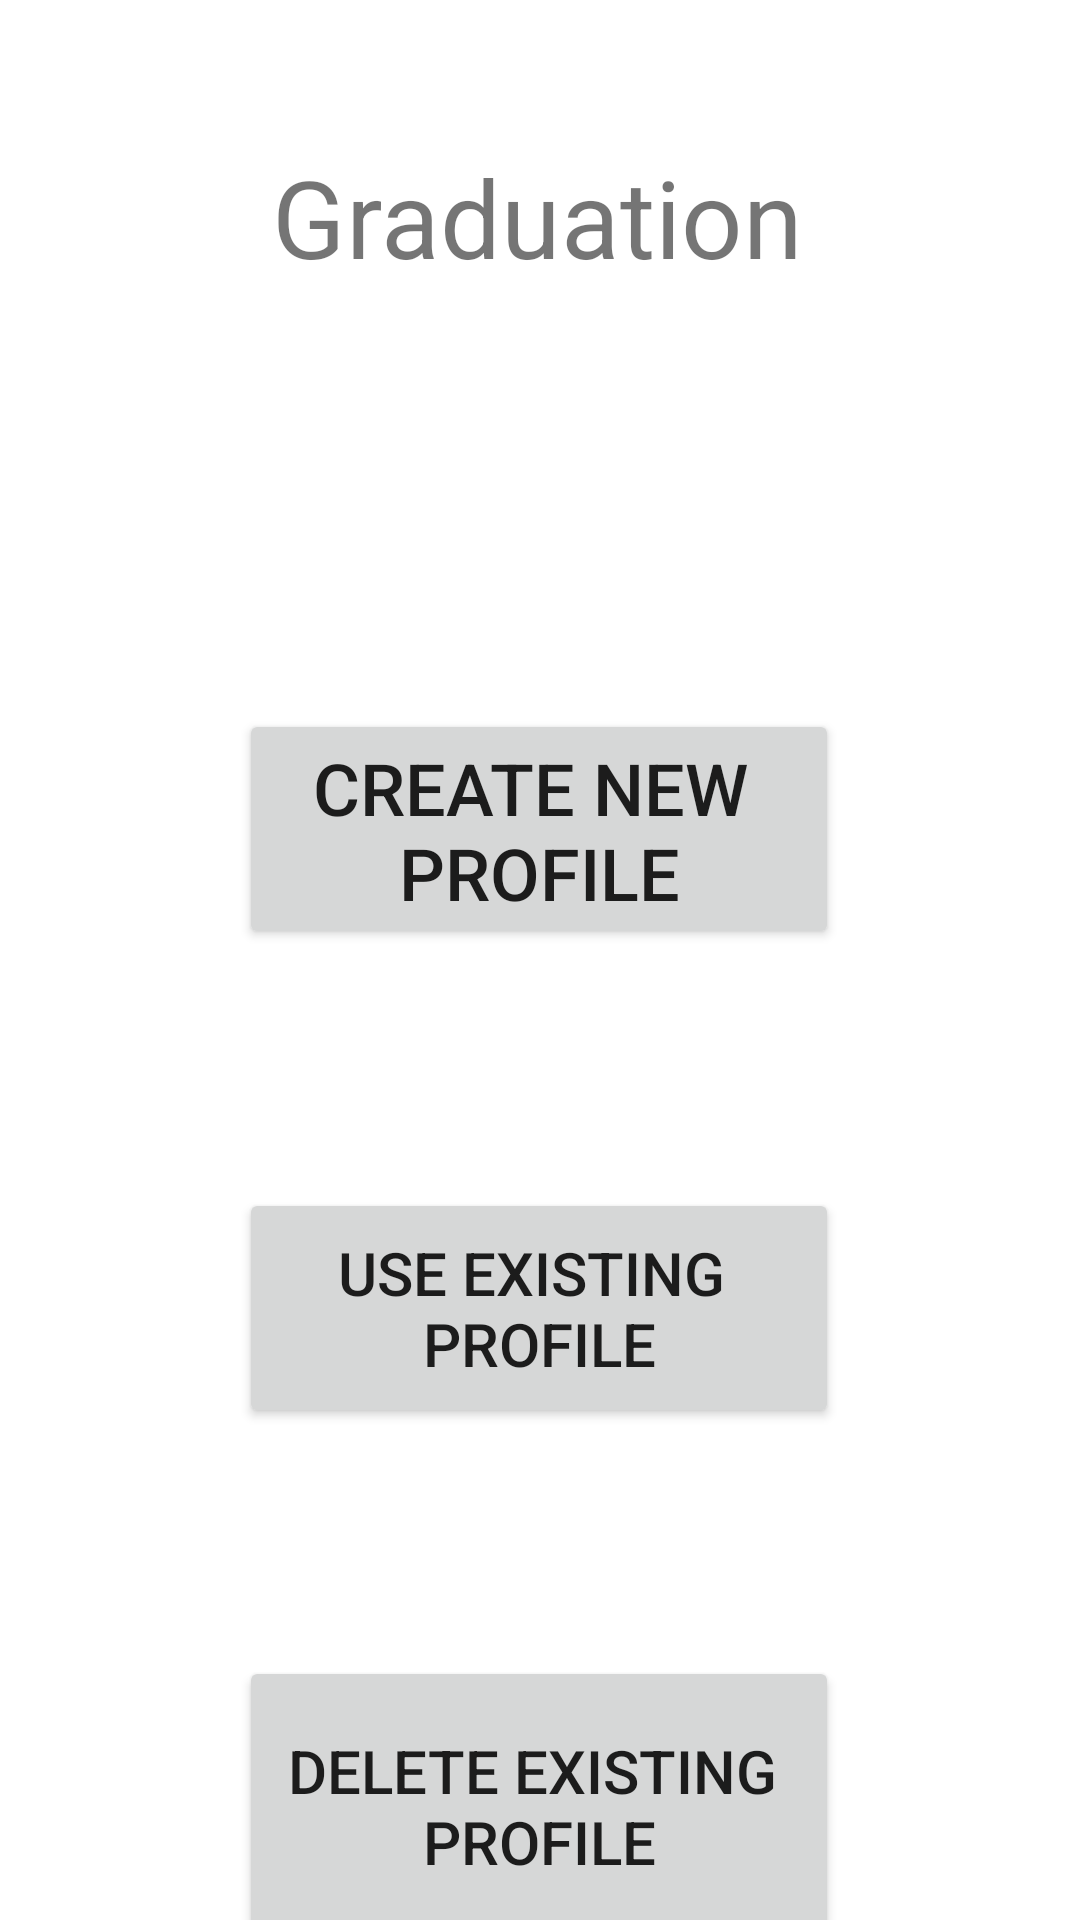

Reconstruct the res/layout file that produces this screen, plus the resources it refers to.
<!-- AndroidManifest.xml: application theme Theme.EE408_Graduation -->
<!-- res/layout/activity_main.xml -->
<?xml version="1.0" encoding="utf-8"?>
<androidx.constraintlayout.widget.ConstraintLayout xmlns:android="http://schemas.android.com/apk/res/android"
    xmlns:app="http://schemas.android.com/apk/res-auto"
    xmlns:tools="http://schemas.android.com/tools"
    android:layout_width="match_parent"
    android:layout_height="match_parent"
    tools:context=".MainActivity">

    <TextView
        android:id="@+id/textView"
        android:layout_width="wrap_content"
        android:layout_height="wrap_content"
        android:layout_marginTop="48dp"
        android:gravity="center"
        android:text="Graduation"
        android:textSize="36dp"
        app:layout_constraintEnd_toEndOf="parent"
        app:layout_constraintHorizontal_bias="0.496"
        app:layout_constraintStart_toStartOf="parent"
        app:layout_constraintTop_toTopOf="parent" />

    <Button
        android:id="@+id/new_user_view"
        android:layout_width="200dp"
        android:layout_height="80dp"
        android:layout_marginTop="140dp"
        android:text="@string/new_user"
        android:textSize="24dp"
        app:layout_constraintEnd_toEndOf="parent"
        app:layout_constraintHorizontal_bias="0.497"
        app:layout_constraintStart_toStartOf="parent"
        app:layout_constraintTop_toBottomOf="@+id/textView" />

    <Button
        android:id="@+id/button2"
        android:layout_width="200dp"
        android:layout_height="80dp"
        android:layout_marginTop="396dp"
        android:text="@string/existing_user"
        android:textSize="20sp"
        app:layout_constraintEnd_toEndOf="parent"
        app:layout_constraintHorizontal_bias="0.497"
        app:layout_constraintStart_toStartOf="parent"
        app:layout_constraintTop_toTopOf="parent" />

    <Button
        android:id="@+id/button3"
        android:layout_width="200dp"
        android:layout_height="100dp"
        android:layout_marginTop="76dp"
        android:text="@string/delete_user"
        android:textSize="20sp"
        app:layout_constraintEnd_toEndOf="parent"
        app:layout_constraintHorizontal_bias="0.497"
        app:layout_constraintStart_toStartOf="parent"
        app:layout_constraintTop_toBottomOf="@+id/button2" />
</androidx.constraintlayout.widget.ConstraintLayout>
<!-- resources referenced by this layout -->
<resources>
  <string name="delete_user">Delete Existing \nProfile</string>
  <string name="existing_user">Use Existing \nProfile</string>
  <string name="new_user">Create New \nProfile</string>
  <style name="Theme.EE408_Graduation" parent="Theme.MaterialComponents.DayNight.NoActionBar">
          
          <item name="colorPrimary">@color/purple_500</item>
          <item name="colorPrimaryVariant">@color/purple_700</item>
          <item name="colorOnPrimary">@color/white</item>
          
          <item name="colorSecondary">@color/teal_200</item>
          <item name="colorSecondaryVariant">@color/teal_700</item>
          <item name="colorOnSecondary">@color/black</item>
          
          <item name="android:statusBarColor" tools:targetApi="l">?attr/colorPrimaryVariant</item>
          
      </style>
  <color name="purple_500">#FF6200EE</color>
  <color name="purple_700">#FF3700B3</color>
  <color name="white">#FFFFFFFF</color>
  <color name="teal_200">#FF03DAC5</color>
  <color name="teal_700">#FF018786</color>
  <color name="black">#FF000000</color>
</resources>
